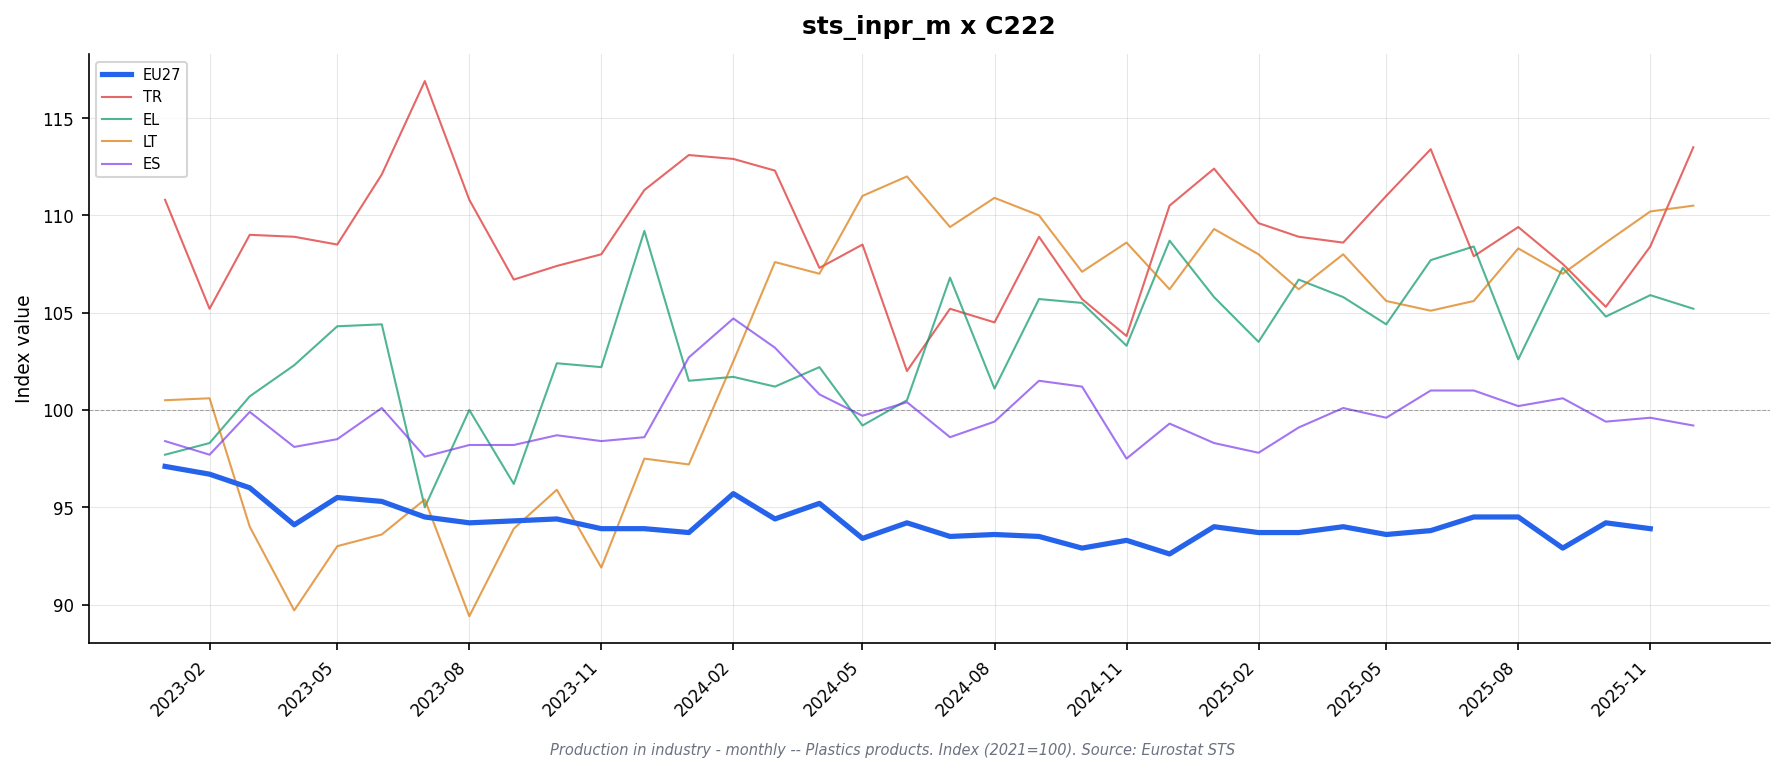

The file beside this chart, header and first rows:
freq, indic_bt, nace_r2, s_adj, unit, geo\TIME_PERIOD, 2023-01_value, 2023-01_flag, 2023-02_value, 2023-02_flag, 2023-03_value, 2023-03_flag, 2023-04_value, 2023-04_flag, 2023-05_value, 2023-05_flag, 2023-06_value, 2023-06_flag, 2023-07_value, 2023-07_flag, 2023-08_value, 2023-08_flag, 2023-09_value, 2023-09_flag
M, PRD, C222, SCA, I21, DE, 94.2, , 94.4, , 92.3, , 90.9, , 91.2, , 90.1, , 90.5, , 90.0, , 89.4, 
M, PRD, C222, SCA, I21, EA19, 96.0, , 95.9, , 95.2, , 93.4, , 94.3, , 94.2, , 93.3, , 92.9, , 92.4, 
M, PRD, C222, SCA, I21, EA20, 96.0, , 95.9, , 95.2, , 93.1, , 94.3, , 94.0, , 93.1, , 92.8, , 92.3, 
M, PRD, C222, SCA, I21, EA21, 96.0, , 95.9, , 95.2, , 93.1, , 94.3, , 94.0, , 93.1, , 92.8, , 92.3, 
M, PRD, C222, SCA, I21, EL, 97.7, p, 98.3, p, 100.7, p, 102.3, p, 104.3, p, 104.4, p, 95.0, p, 100.0, p, 96.2, p
M, PRD, C222, SCA, I21, ES, 98.4, p, 97.7, p, 99.9, p, 98.1, p, 98.5, p, 100.1, p, 97.6, p, 98.2, p, 98.2, p
M, PRD, C222, SCA, I21, EU27_2020, 97.1, , 96.7, , 96.0, , 94.1, , 95.5, , 95.3, , 94.5, , 94.2, , 94.3, 
M, PRD, C222, SCA, I21, FR, 96.5, , 95.6, , 96.1, , 94.0, , 96.1, , 93.6, , 94.3, , 94.6, , 92.3, 
M, PRD, C222, SCA, I21, IE, , : @C, , : @C, , : @C, , : @C, , : @C, , : @C, , : @C, , : @C, , : @C
M, PRD, C222, SCA, I21, IT, 98.0, , 97.7, , 96.9, , 95.6, , 97.9, , 100.3, , 94.8, , 95.2, , 95.7, 
M, PRD, C222, SCA, I21, LT, 100.5, , 100.6, , 94.0, , 89.7, , 93.0, , 93.6, , 95.4, , 89.4, , 93.9, 
M, PRD, C222, SCA, I21, NL, , : @C, , : @C, , : @C, , : @C, , : @C, , : @C, , : @C, , : @C, , : @C
M, PRD, C222, SCA, I21, PL, , : @C, , : @C, , : @C, , : @C, , : @C, , : @C, , : @C, , : @C, , : @C
M, PRD, C222, SCA, I21, PT, , : @C, , : @C, , : @C, , : @C, , : @C, , : @C, , : @C, , : @C, , : @C
M, PRD, C222, SCA, I21, RO, , : @C, , : @C, , : @C, , : @C, , : @C, , : @C, , : @C, , : @C, , : @C
M, PRD, C222, SCA, I21, TR, 110.8, , 105.2, , 109.0, , 108.9, , 108.5, , 112.1, , 116.9, , 110.8, , 106.7, 
